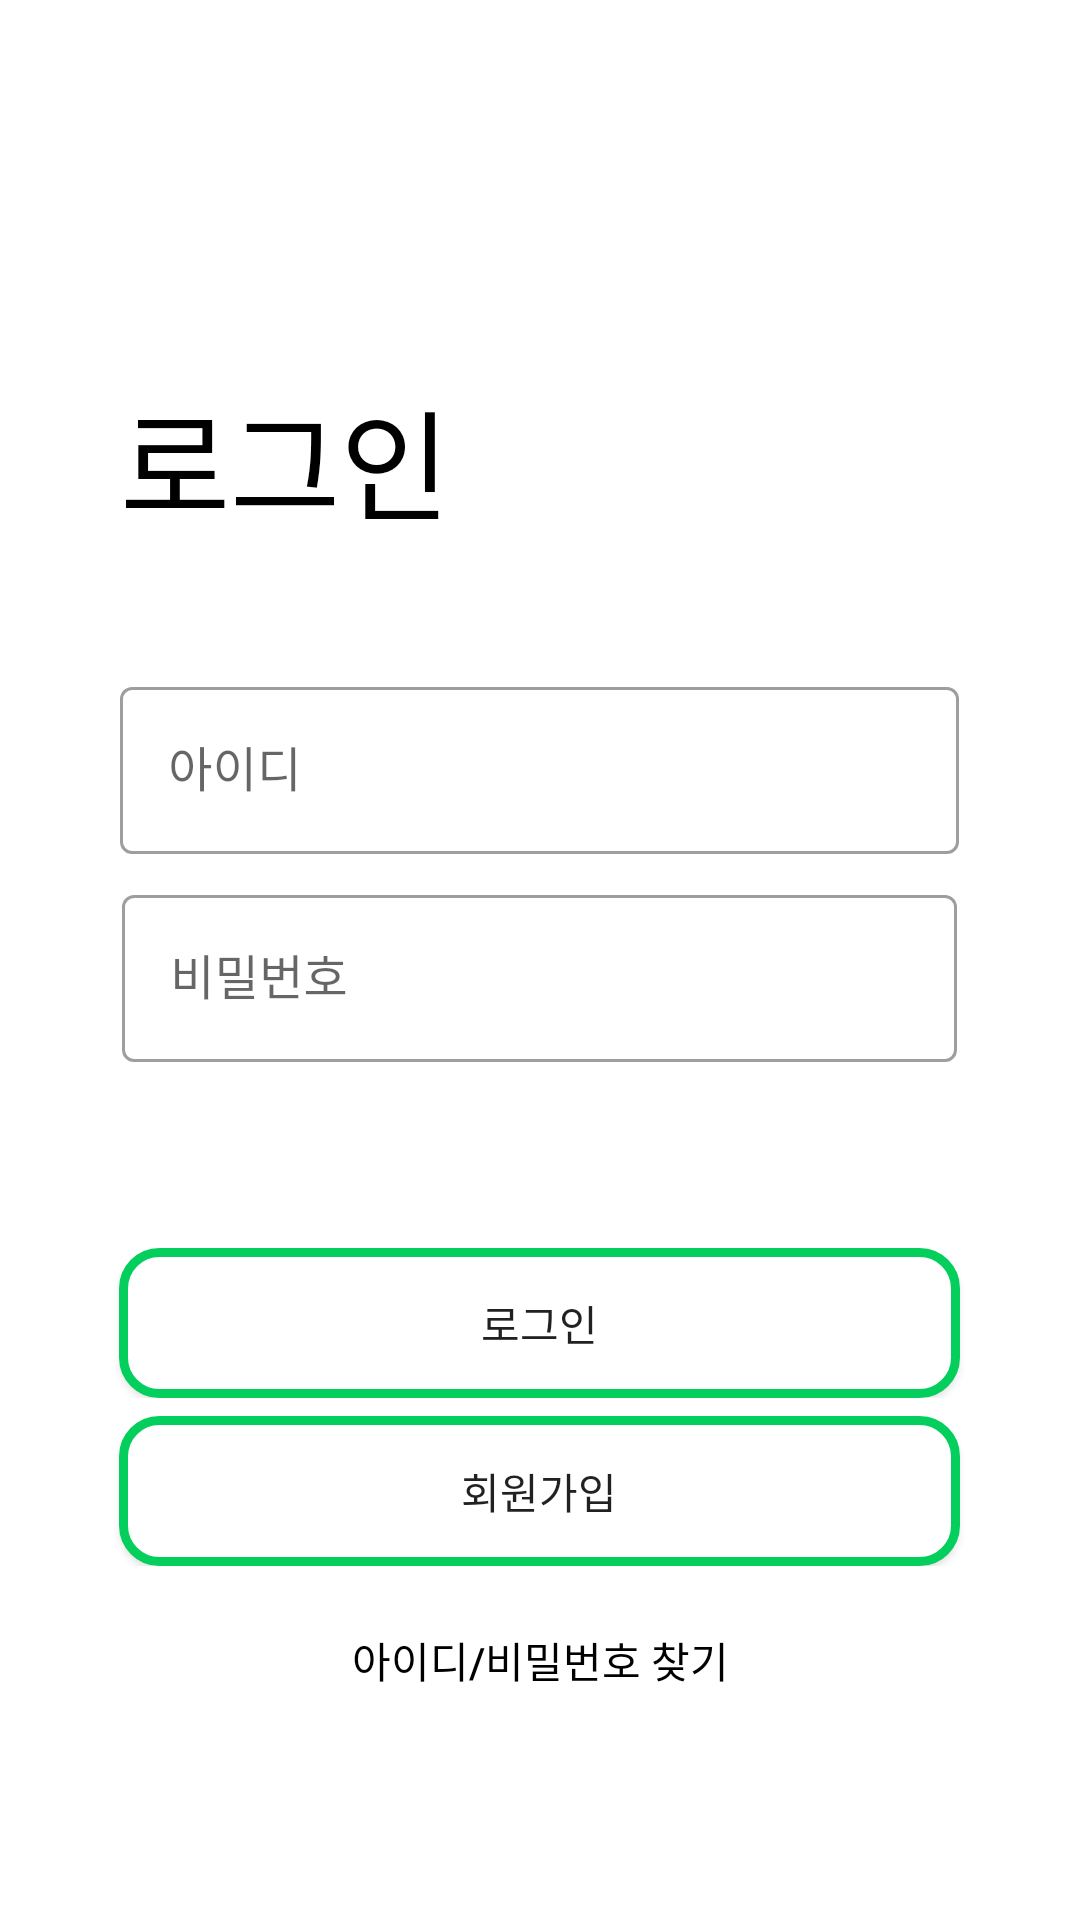

Layout XML and referenced resources for this Android screen:
<!-- AndroidManifest.xml: application theme Theme.Competition1 -->
<!-- res/layout/activity_login.xml -->
<?xml version="1.0" encoding="utf-8"?>
<GridLayout xmlns:android="http://schemas.android.com/apk/res/android"
    xmlns:app="http://schemas.android.com/apk/res-auto"

    android:layout_width="fill_parent"
    android:layout_height="fill_parent"
    android:orientation="vertical"
    android:columnCount="1"
    android:rowCount="8">

    <androidx.constraintlayout.widget.ConstraintLayout
        android:layout_width="match_parent"
        android:layout_height="wrap_content"
        android:layout_row="0"
        android:layout_column="0"
        android:layout_rowWeight="5">
    </androidx.constraintlayout.widget.ConstraintLayout>

    <androidx.constraintlayout.widget.ConstraintLayout
        android:layout_width="match_parent"
        android:layout_height="wrap_content"
        android:layout_row="1"
        android:layout_column="0"
        android:layout_rowWeight="2">

        <TextView
            android:id="@+id/textView20"
            android:layout_width="wrap_content"
            android:layout_height="wrap_content"
            android:fontFamily="@font/gmarket_sans_ttf_bold"
            android:text="로그인"
            android:textColor="#000000"
            android:layout_marginLeft="40dp"

            android:textSize="40sp"
            android:textStyle="normal"
            app:layout_constraintBottom_toBottomOf="parent"
            app:layout_constraintStart_toStartOf="parent"
            app:layout_constraintTop_toTopOf="parent" />


    </androidx.constraintlayout.widget.ConstraintLayout>

    <androidx.constraintlayout.widget.ConstraintLayout
        android:layout_width="match_parent"
        android:layout_height="wrap_content"
        android:layout_row="2"
        android:layout_column="0"
        android:layout_rowWeight="1">
    </androidx.constraintlayout.widget.ConstraintLayout>

    <LinearLayout
        android:layout_width="match_parent"
        android:layout_height="wrap_content"
        android:layout_row="3"
        android:layout_column="0"
        android:layout_rowWeight="0.4"
        android:orientation="horizontal">

        <androidx.constraintlayout.widget.ConstraintLayout
            android:layout_width="wrap_content"
            android:layout_height="match_parent"
            android:layout_weight="1">
        </androidx.constraintlayout.widget.ConstraintLayout>

        <com.google.android.material.textfield.TextInputLayout

            style="@style/Widget.MaterialComponents.TextInputLayout.OutlinedBox"
            android:layout_width="0dp"
            android:layout_height="wrap_content"
            android:layout_weight="7.5"
            android:layout_marginLeft="3dp"
            android:layout_marginRight="3dp"
            android:hint="아이디">

            <com.google.android.material.textfield.TextInputEditText
                android:id="@+id/edit_login_id"
                android:singleLine="true"
                android:inputType="textNoSuggestions|textVisiblePassword"
                android:layout_width="match_parent"
                android:layout_height="wrap_content" />

        </com.google.android.material.textfield.TextInputLayout>

        <androidx.constraintlayout.widget.ConstraintLayout
            android:layout_width="wrap_content"
            android:layout_height="wrap_content"
            android:layout_weight="1">
        </androidx.constraintlayout.widget.ConstraintLayout>
    </LinearLayout>


    <LinearLayout
        android:layout_width="match_parent"
        android:layout_height="wrap_content"
        android:layout_row="4"
        android:layout_column="0"
        android:layout_rowWeight="3"
        android:orientation="horizontal">

        <androidx.constraintlayout.widget.ConstraintLayout
            android:layout_width="wrap_content"
            android:layout_height="match_parent"
            android:layout_weight="1">
        </androidx.constraintlayout.widget.ConstraintLayout>

        <com.google.android.material.textfield.TextInputLayout
            android:id="@+id/textInputLayout"
            style="@style/Widget.MaterialComponents.TextInputLayout.OutlinedBox"
            android:layout_width="0dp"
            android:layout_height="wrap_content"
            android:layout_weight="7.5"
            android:hint="비밀번호">

            <com.google.android.material.textfield.TextInputEditText
                android:id="@+id/edit_login_pwd"
                android:layout_width="match_parent"
                android:layout_height="wrap_content"
                android:layout_marginLeft="3dp"
                android:inputType="textNoSuggestions|textPassword"
                android:layout_marginRight="3dp"
                android:singleLine="true" />

        </com.google.android.material.textfield.TextInputLayout>

        <androidx.constraintlayout.widget.ConstraintLayout
            android:layout_width="wrap_content"
            android:layout_height="match_parent"
            android:layout_weight="1">
        </androidx.constraintlayout.widget.ConstraintLayout>
    </LinearLayout>


    <LinearLayout
        android:layout_width="match_parent"
        android:layout_height="wrap_content"
        android:layout_row="5"
        android:layout_column="0"
        android:layout_rowWeight="0.3"
        android:orientation="vertical">

        <LinearLayout
            android:layout_width="match_parent"
            android:layout_height="wrap_content"
            android:orientation="horizontal"
            android:layout_marginRight="4.5dp"
            android:layout_marginLeft="4.5dp"
            android:layout_marginBottom="6dp">

            <androidx.constraintlayout.widget.ConstraintLayout
                android:layout_width="wrap_content"
                android:layout_height="match_parent"
                android:layout_weight="1">
            </androidx.constraintlayout.widget.ConstraintLayout>

            <androidx.appcompat.widget.AppCompatButton
                android:id="@+id/login_button"
                android:layout_width="0dp"
                android:layout_height="50dp"
                android:layout_weight="8"
                android:background="@drawable/button_background"
                android:onClick="loginClick"
                android:text="로그인"
                app:rippleColor="#66ffa5" />

            <androidx.constraintlayout.widget.ConstraintLayout
                android:layout_width="wrap_content"
                android:layout_height="match_parent"
                android:layout_weight="1">
            </androidx.constraintlayout.widget.ConstraintLayout>

        </LinearLayout>


        <LinearLayout
            android:layout_width="match_parent"
            android:layout_height="wrap_content"
            android:orientation="horizontal"
            android:layout_marginRight="4.5dp"
            android:layout_marginLeft="4.5dp">

            <androidx.constraintlayout.widget.ConstraintLayout
                android:layout_width="wrap_content"
                android:layout_height="match_parent"
                android:layout_weight="1">
            </androidx.constraintlayout.widget.ConstraintLayout>

            <androidx.appcompat.widget.AppCompatButton
                android:id="@+id/register_button"
                android:layout_width="0dp"
                android:layout_height="50dp"
                android:layout_weight="8"
                android:background="@drawable/button_background"
                android:onClick="registerClick"
                android:text="회원가입"
                app:rippleColor="#66ffa5" />

            <androidx.constraintlayout.widget.ConstraintLayout
                android:layout_width="wrap_content"
                android:layout_height="match_parent"
                android:layout_weight="1">
            </androidx.constraintlayout.widget.ConstraintLayout>

        </LinearLayout>

    </LinearLayout>



    <LinearLayout
        android:layout_width="match_parent"
        android:layout_height="wrap_content"
        android:layout_row="6"
        android:layout_column="0"
        android:layout_rowWeight="1"
        android:orientation="horizontal">

        <androidx.constraintlayout.widget.ConstraintLayout
            android:layout_width="wrap_content"
            android:layout_height="match_parent"
            android:layout_weight="1">
        </androidx.constraintlayout.widget.ConstraintLayout>

        <androidx.appcompat.widget.AppCompatButton
            android:id="@+id/finding_button"
            android:layout_width="0dp"
            android:layout_height="50dp"
            android:layout_weight="8"
            android:background="#00ff0000"
            android:onClick="findingClick"
            android:text="아이디/비밀번호 찾기"
            android:textColor="@drawable/fiding_button" />


        <androidx.constraintlayout.widget.ConstraintLayout
            android:layout_width="wrap_content"
            android:layout_height="match_parent"
            android:layout_weight="1">
        </androidx.constraintlayout.widget.ConstraintLayout>

    </LinearLayout>

    <androidx.constraintlayout.widget.ConstraintLayout
        android:layout_width="match_parent"
        android:layout_height="wrap_content"
        android:layout_row="7"
        android:layout_column="0"
        android:layout_rowWeight="2">
    </androidx.constraintlayout.widget.ConstraintLayout>



</GridLayout>
<!-- resources referenced by this layout -->
<resources>
  <!-- drawable button_background (drawable) -->
  <?xml version="1.0" encoding="utf-8"?>
  <selector xmlns:android="http://schemas.android.com/apk/res/android">
  
      <item android:state_pressed="true">
          <shape xmlns:android="http://schemas.android.com/apk/res/android">
              android:padding="10dp"
              android:shape="rectangle" >
              <solid android:color="#CCFFCC" />
              <corners
                  android:bottomLeftRadius="12dp"
                  android:bottomRightRadius="12dp"
                  android:topLeftRadius="12dp"
                  android:topRightRadius="12dp" />
              <stroke
                  android:width="3dp"
                  android:color="#04CF5C" />
          </shape>
      </item>
      <item>
          <shape xmlns:android="http://schemas.android.com/apk/res/android">
              android:padding="10dp"
              android:shape="rectangle" >
              <solid android:color="#FFFFFF" />
              <corners
                  android:bottomLeftRadius="12dp"
                  android:bottomRightRadius="12dp"
                  android:topLeftRadius="12dp"
                  android:topRightRadius="12dp" />
              <stroke
                  android:width="3dp"
                  android:color="#04CF5C" />
          </shape>
      </item>
  
  
  </selector>
  <!-- drawable fiding_button (drawable) -->
  <?xml version="1.0" encoding="utf-8"?>
  <selector xmlns:android="http://schemas.android.com/apk/res/android">
  
      <item android:state_pressed="true" android:color="#04CF5C" >
  
          <solid android:color="#00FF0000" />
  
  
      </item>
      <item android:color="#000000">
          <solid android:color="#00FF0000" />
  
  
      </item>
  
  
  </selector>
  <style name="Theme.Competition1" parent="Theme.MaterialComponents.Light.NoActionBar">
          
          <item name="windowNoTitle">true</item>
          <item name="colorPrimary">#00e575</item>
          <item name="colorPrimaryVariant">#00b147</item>
          <item name="colorOnPrimary">@color/white</item>
          
          <item name="colorSecondary">@color/teal_200</item>
          <item name="colorSecondaryVariant">@color/teal_700</item>
          <item name="colorOnSecondary">@color/black</item>
          
          <item name="android:statusBarColor" tools:targetApi="l">?attr/colorPrimaryVariant</item>
          
      </style>
  <color name="white">#FFFFFFFF</color>
  <color name="teal_200">#FF03DAC5</color>
  <color name="teal_700">#FF018786</color>
  <color name="black">#FF000000</color>
</resources>
